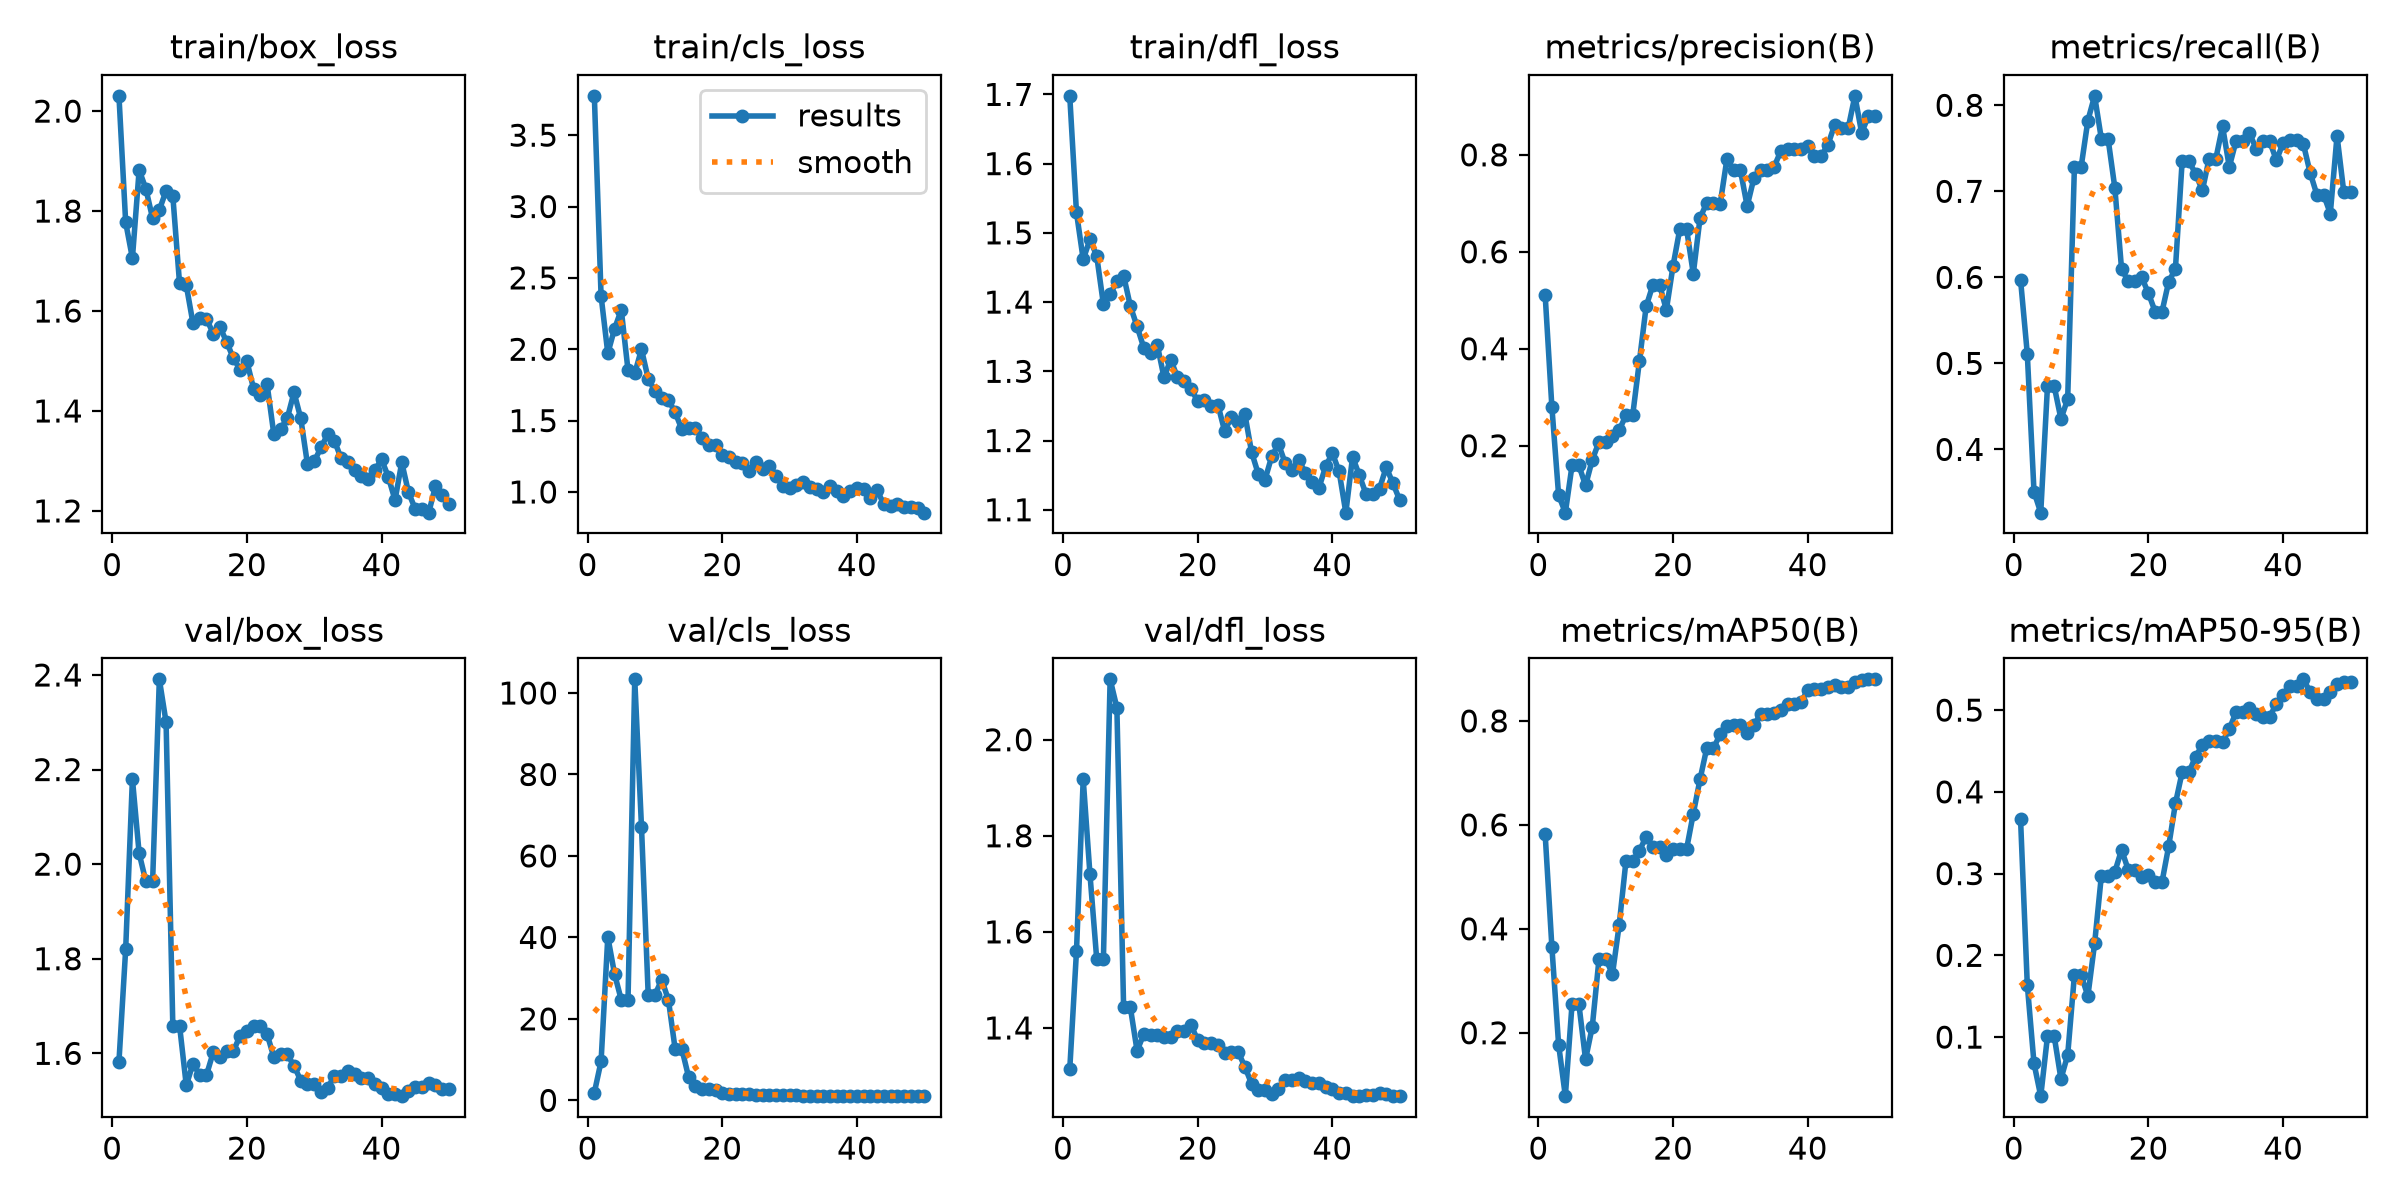

Values plotted in this chart, from the file beside it:
epoch, time, train/box_loss, train/cls_loss, train/dfl_loss, metrics/precision(B), metrics/recall(B), metrics/mAP50(B), metrics/mAP50-95(B), val/box_loss, val/cls_loss, val/dfl_loss, lr/pg0, lr/pg1, lr/pg2
1, 24.04, 2.031, 3.776, 1.698, 0.5113, 0.5973, 0.5825, 0.3669, 1.582, 1.89, 1.314, 0.0003176, 0.0003176, 0.0003176
2, 40.14, 1.777, 2.374, 1.529, 0.28, 0.5114, 0.3654, 0.1643, 1.82, 9.571, 1.56, 0.0007782, 0.0007782, 0.0007782
3, 61.4, 1.706, 1.971, 1.462, 0.09807, 0.3508, 0.1772, 0.06782, 2.18, 40.15, 1.918, 0.00122, 0.00122, 0.00122
4, 85.02, 1.882, 2.143, 1.49, 0.06191, 0.3265, 0.07803, 0.02776, 2.023, 31.03, 1.72, 0.001344, 0.001344, 0.001344
5, 99.98, 1.844, 2.276, 1.467, 0.1598, 0.4735, 0.2562, 0.101, 1.963, 24.66, 1.544, 0.001316, 0.001316, 0.001316
6, 114.5, 1.785, 1.853, 1.397, 0.1598, 0.4735, 0.2562, 0.101, 1.963, 24.66, 1.544, 0.001288, 0.001288, 0.001288
7, 129, 1.802, 1.831, 1.411, 0.118, 0.4354, 0.1487, 0.0488, 2.391, 103.4, 2.126, 0.001259, 0.001259, 0.001259
8, 143.5, 1.84, 1.999, 1.43, 0.1708, 0.4586, 0.2117, 0.07806, 2.3, 67.19, 2.067, 0.001231, 0.001231, 0.001231
9, 157.7, 1.83, 1.793, 1.438, 0.208, 0.7284, 0.3422, 0.1758, 1.659, 25.87, 1.443, 0.001203, 0.001203, 0.001203
10, 172.1, 1.655, 1.707, 1.394, 0.208, 0.7284, 0.3422, 0.1758, 1.659, 25.87, 1.443, 0.001174, 0.001174, 0.001174
11, 186.4, 1.652, 1.659, 1.365, 0.2201, 0.7823, 0.3128, 0.1503, 1.532, 29.65, 1.353, 0.001146, 0.001146, 0.001146
12, 200.9, 1.575, 1.646, 1.334, 0.2321, 0.811, 0.408, 0.2145, 1.578, 24.67, 1.387, 0.001118, 0.001118, 0.001118
13, 215.8, 1.585, 1.558, 1.326, 0.2628, 0.761, 0.5304, 0.2972, 1.554, 12.6, 1.385, 0.001089, 0.001089, 0.001089
14, 230.4, 1.584, 1.438, 1.338, 0.2628, 0.761, 0.5304, 0.2972, 1.554, 12.6, 1.385, 0.001061, 0.001061, 0.001061
15, 245.5, 1.555, 1.45, 1.291, 0.3746, 0.7042, 0.55, 0.302, 1.602, 5.719, 1.382, 0.001033, 0.001033, 0.001033
16, 259.8, 1.568, 1.449, 1.317, 0.4873, 0.6099, 0.5775, 0.3291, 1.592, 3.447, 1.382, 0.001005, 0.001005, 0.001005
17, 274.2, 1.538, 1.381, 1.291, 0.5317, 0.5952, 0.5581, 0.3046, 1.605, 2.856, 1.394, 0.0009763, 0.0009763, 0.0009763
18, 288.5, 1.505, 1.326, 1.286, 0.5317, 0.5952, 0.5581, 0.3046, 1.605, 2.856, 1.394, 0.000948, 0.000948, 0.000948
19, 302.7, 1.483, 1.329, 1.274, 0.4801, 0.5998, 0.5414, 0.296, 1.637, 2.447, 1.407, 0.0009197, 0.0009197, 0.0009197
20, 317.2, 1.499, 1.256, 1.257, 0.5716, 0.5814, 0.5538, 0.2982, 1.647, 1.856, 1.375, 0.0008914, 0.0008914, 0.0008914
21, 331.4, 1.444, 1.246, 1.259, 0.6471, 0.5598, 0.5533, 0.2894, 1.658, 1.649, 1.368, 0.0008631, 0.0008631, 0.0008631
22, 345.4, 1.431, 1.211, 1.25, 0.6471, 0.5598, 0.5533, 0.2894, 1.658, 1.649, 1.368, 0.0008348, 0.0008348, 0.0008348
23, 359.5, 1.453, 1.2, 1.252, 0.5549, 0.5949, 0.6216, 0.3335, 1.641, 1.602, 1.365, 0.0008065, 0.0008065, 0.0008065
24, 374, 1.354, 1.147, 1.214, 0.6695, 0.6099, 0.6875, 0.3858, 1.592, 1.519, 1.347, 0.0007782, 0.0007782, 0.0007782
25, 388.6, 1.364, 1.212, 1.234, 0.7011, 0.7351, 0.7478, 0.424, 1.598, 1.394, 1.35, 0.0007499, 0.0007499, 0.0007499
26, 403, 1.386, 1.163, 1.227, 0.7011, 0.7351, 0.7478, 0.424, 1.598, 1.394, 1.35, 0.0007216, 0.0007216, 0.0007216
27, 416.7, 1.437, 1.185, 1.239, 0.6996, 0.7203, 0.7745, 0.4431, 1.574, 1.319, 1.319, 0.0006934, 0.0006934, 0.0006934
28, 431.2, 1.385, 1.112, 1.183, 0.7917, 0.701, 0.7897, 0.4571, 1.542, 1.339, 1.284, 0.0006651, 0.0006651, 0.0006651
29, 446.8, 1.293, 1.042, 1.152, 0.7683, 0.7378, 0.7918, 0.4621, 1.535, 1.34, 1.271, 0.0006368, 0.0006368, 0.0006368
30, 461.2, 1.299, 1.025, 1.143, 0.7683, 0.7378, 0.7918, 0.4621, 1.535, 1.34, 1.271, 0.0006085, 0.0006085, 0.0006085
31, 476.4, 1.327, 1.047, 1.177, 0.6942, 0.7755, 0.7759, 0.4606, 1.519, 1.248, 1.262, 0.0005802, 0.0005802, 0.0005802
32, 491.7, 1.353, 1.072, 1.195, 0.7517, 0.7283, 0.792, 0.4769, 1.527, 1.181, 1.272, 0.0005519, 0.0005519, 0.0005519
33, 506.6, 1.34, 1.038, 1.167, 0.7694, 0.7584, 0.8133, 0.4973, 1.553, 1.162, 1.291, 0.0005236, 0.0005236, 0.0005236
34, 521.6, 1.305, 1.022, 1.158, 0.7694, 0.7584, 0.8133, 0.4973, 1.553, 1.162, 1.291, 0.0004953, 0.0004953, 0.0004953
35, 536, 1.297, 0.9968, 1.172, 0.7752, 0.7673, 0.815, 0.5021, 1.562, 1.163, 1.295, 0.000467, 0.000467, 0.000467
36, 564.2, 1.281, 1.042, 1.153, 0.8078, 0.7496, 0.8217, 0.4958, 1.557, 1.165, 1.289, 0.0004387, 0.0004387, 0.0004387
37, 600.1, 1.27, 1.008, 1.14, 0.8111, 0.758, 0.8319, 0.4921, 1.547, 1.132, 1.285, 0.0004104, 0.0004104, 0.0004104
38, 643.4, 1.263, 0.9696, 1.131, 0.8111, 0.758, 0.8319, 0.4921, 1.547, 1.132, 1.285, 0.0003821, 0.0003821, 0.0003821
39, 677.4, 1.282, 1.004, 1.163, 0.8122, 0.736, 0.8369, 0.5076, 1.535, 1.093, 1.278, 0.0003538, 0.0003538, 0.0003538
40, 700.3, 1.303, 1.029, 1.182, 0.8185, 0.7564, 0.8587, 0.519, 1.527, 1.058, 1.273, 0.0003255, 0.0003255, 0.0003255
41, 714.7, 1.268, 1.021, 1.155, 0.7976, 0.7596, 0.8619, 0.5296, 1.514, 1.045, 1.264, 0.0002972, 0.0002972, 0.0002972
42, 728.3, 1.222, 0.9584, 1.096, 0.7976, 0.7596, 0.8619, 0.5296, 1.514, 1.045, 1.264, 0.0002689, 0.0002689, 0.0002689
43, 742.2, 1.297, 1.01, 1.176, 0.8209, 0.755, 0.8648, 0.5376, 1.509, 1.048, 1.258, 0.0002406, 0.0002406, 0.0002406
44, 755.9, 1.237, 0.914, 1.15, 0.8622, 0.7218, 0.8685, 0.5224, 1.521, 1.067, 1.259, 0.0002123, 0.0002123, 0.0002123
45, 769.7, 1.204, 0.9038, 1.123, 0.8547, 0.6963, 0.865, 0.5136, 1.53, 1.066, 1.261, 0.0001841, 0.0001841, 0.0001841
46, 782.9, 1.205, 0.9156, 1.123, 0.8547, 0.6963, 0.865, 0.5136, 1.53, 1.066, 1.261, 0.0001558, 0.0001558, 0.0001558
47, 796.2, 1.196, 0.8941, 1.13, 0.9217, 0.6741, 0.8744, 0.5226, 1.537, 1.058, 1.264, 0.0001275, 0.0001275, 0.0001275
48, 809.7, 1.249, 0.8955, 1.161, 0.8455, 0.7645, 0.8784, 0.5314, 1.533, 1.048, 1.263, 9.91726e-05, 9.91726e-05, 9.91726e-05
49, 823.9, 1.232, 0.885, 1.138, 0.8799, 0.6993, 0.8801, 0.5348, 1.524, 1.033, 1.258, 7.08784e-05, 7.08784e-05, 7.08784e-05
50, 837.3, 1.214, 0.855, 1.114, 0.8799, 0.6993, 0.8801, 0.5348, 1.524, 1.033, 1.258, 4.25842e-05, 4.25842e-05, 4.25842e-05
